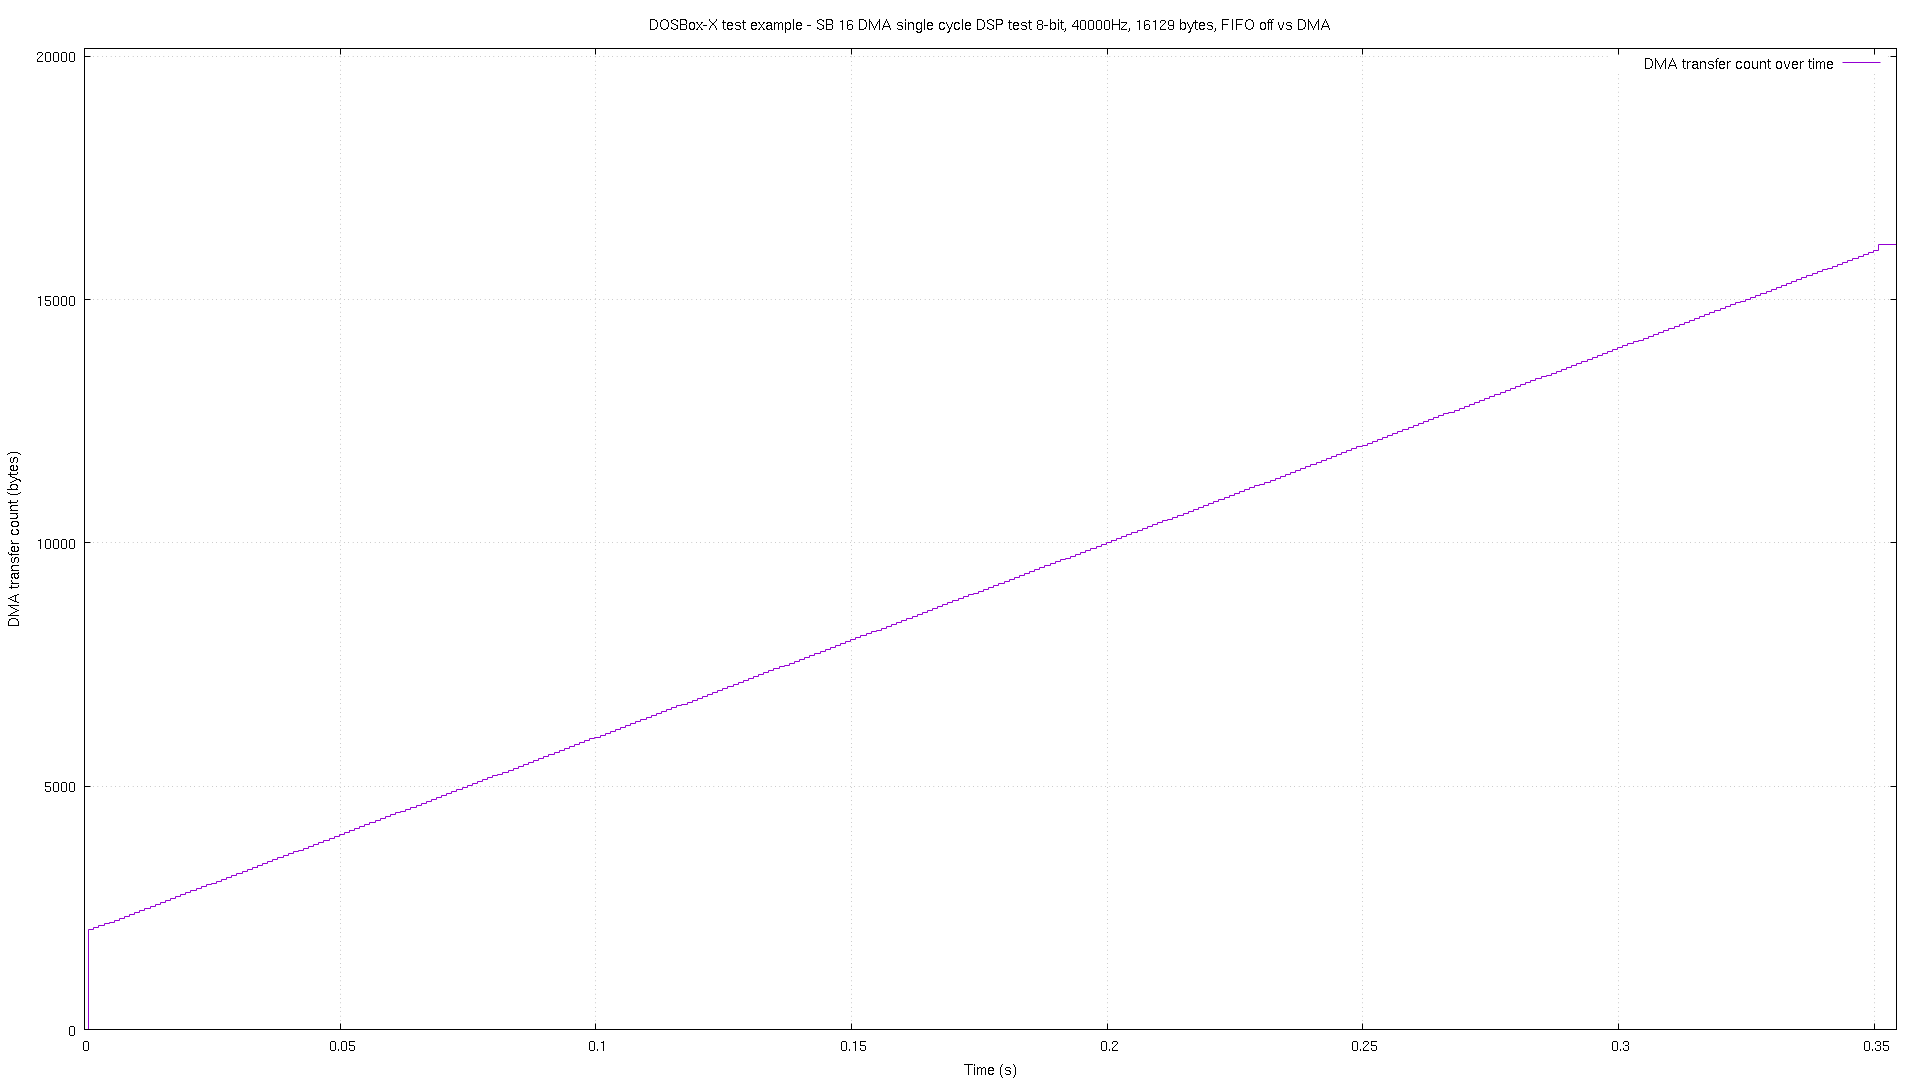

Data behind this chart, as committed beside it:
# pos, time
0, 2.2e-05
2048, 0.000831
2089, 0.001834
2129, 0.002837
2169, 0.003825
2209, 0.004828
2249, 0.005831
2289, 0.006835
2330, 0.007838
2370, 0.008832
2410, 0.009835
2449, 0.01084
2489, 0.01183
2529, 0.01283
2569, 0.01383
2609, 0.01483
2649, 0.01584
2689, 0.01683
2730, 0.01783
2770, 0.01883
2810, 0.01984
2849, 0.02084
2889, 0.02183
2929, 0.02284
2969, 0.02384
3009, 0.02483
3049, 0.02583
3089, 0.02683
3130, 0.02784
3170, 0.02884
3210, 0.02983
3249, 0.03083
3289, 0.03183
3329, 0.03284
3369, 0.03384
3409, 0.03483
3449, 0.03584
3489, 0.03684
3530, 0.03783
3570, 0.03883
3610, 0.03983
3649, 0.04084
3689, 0.04184
3729, 0.04283
3769, 0.04383
3809, 0.04483
3849, 0.04584
3889, 0.04683
3930, 0.04783
3970, 0.04884
4010, 0.04983
4049, 0.05083
4089, 0.05183
4129, 0.05284
4169, 0.05384
4209, 0.05483
4249, 0.05583
4289, 0.05683
4330, 0.05783
4370, 0.05884
... 293 more rows
